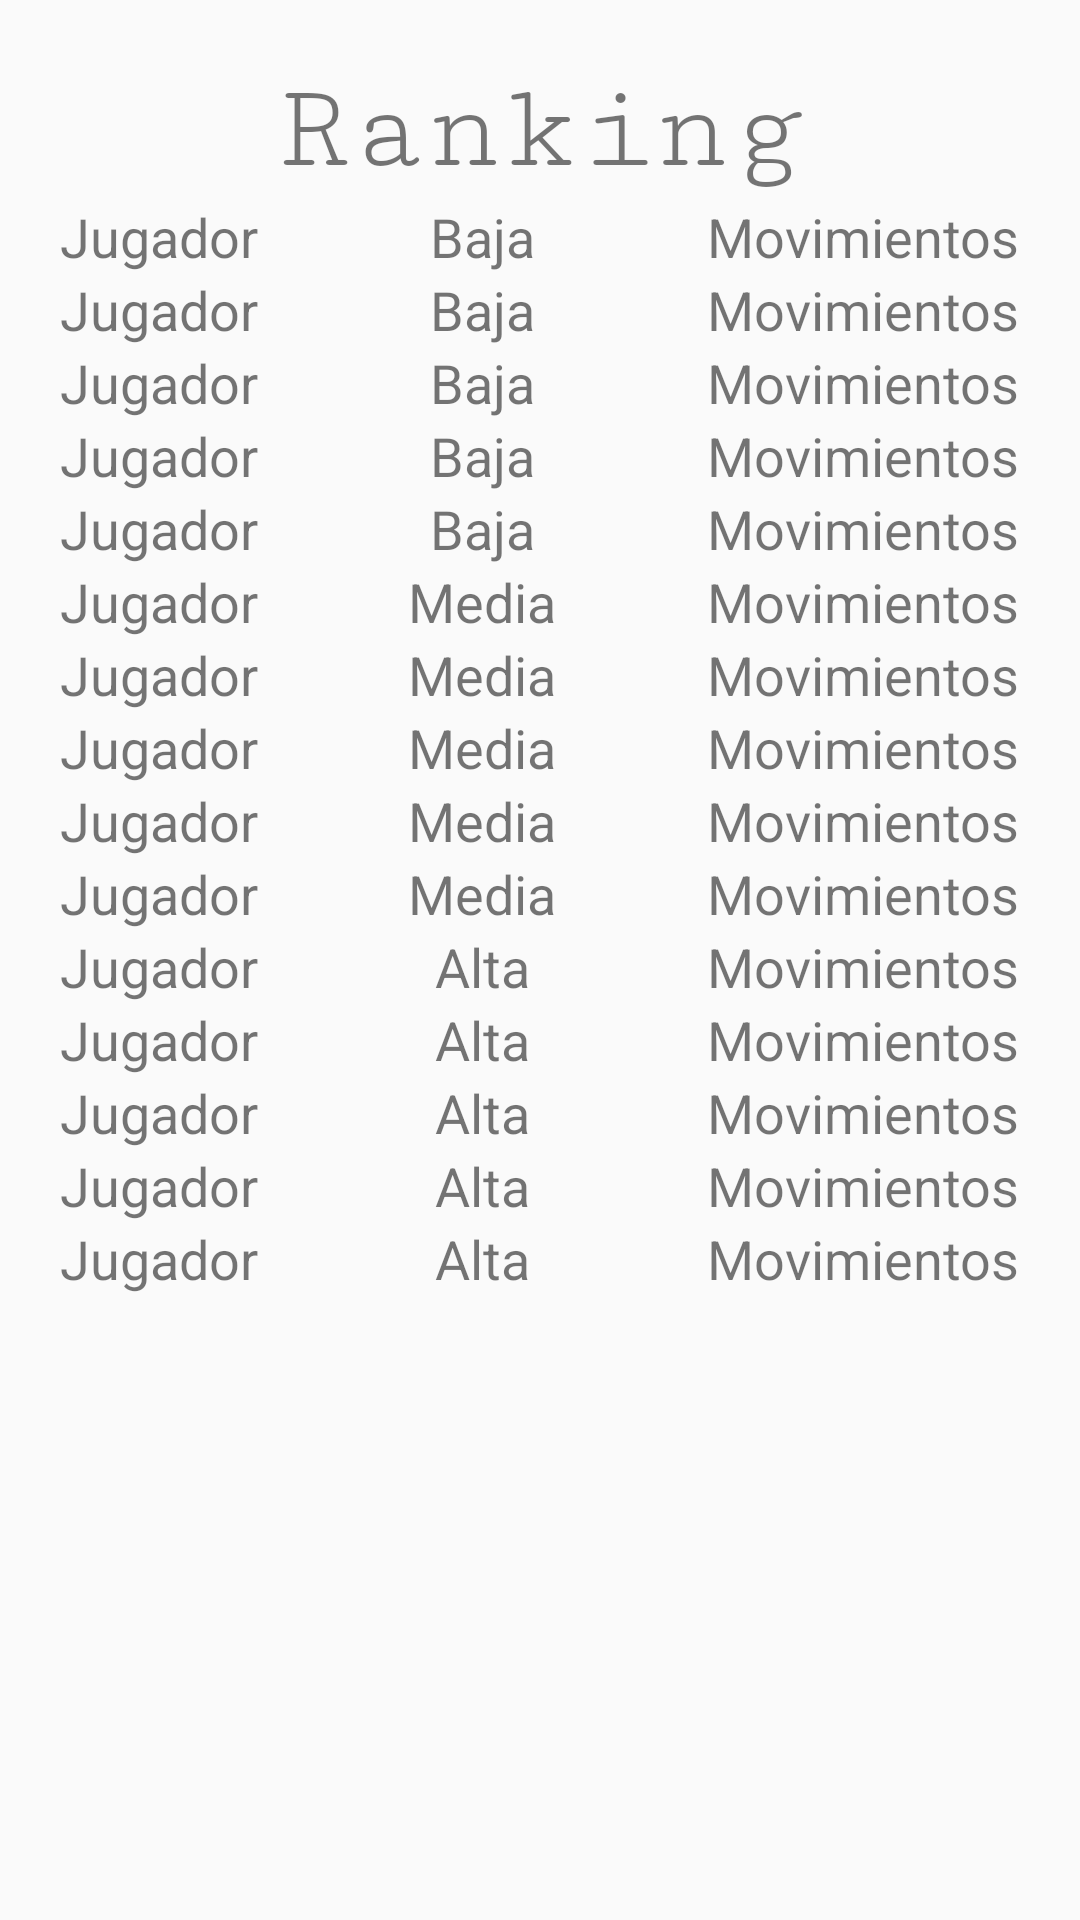

The Android layout XML behind this screen, and the referenced resources:
<!-- AndroidManifest.xml: application theme AppTheme -->
<!-- res/layout/activity_ranking.xml -->
<LinearLayout
    xmlns:android="http://schemas.android.com/apk/res/android"
    android:layout_width="match_parent"
    android:layout_height="match_parent"
    android:orientation="vertical">

    <ScrollView android:id="@+id/ScrollViewID"
        android:layout_width="fill_parent"
        android:layout_height="match_parent">

        <TableLayout
            android:layout_width="match_parent"
            android:layout_height="wrap_content"
            android:stretchColumns="1"
            android:padding="20sp">

            <TextView
                android:layout_width="wrap_content"
                android:layout_height="wrap_content"
                android:fontFamily="serif-monospace"
                android:text="Ranking"
                android:textAlignment="center"
                android:textSize="42dp" />

            <TableRow android:layout_width="match_parent">

                <TextView
                    android:id="@+id/jugador1"
                    android:text="Jugador"
                    android:textSize="18dp"/>

                <TextView
                    android:id="@+id/dificultad1"
                    android:text="@string/Baja"
                    android:textAlignment="center"
                    android:textSize="18dp"/>

                <TextView
                    android:id="@+id/movimientos1"
                    android:text="Movimientos"
                    android:textSize="18dp"/>
            </TableRow>

            <TableRow>

                <TextView
                    android:id="@+id/jugador2"
                    android:text="Jugador"
                    android:textSize="18dp"/>

                <TextView
                    android:id="@+id/dificultad2"
                    android:text="@string/Baja"
                    android:textAlignment="center"
                    android:textSize="18dp"/>

                <TextView
                    android:id="@+id/movimientos2"
                    android:text="Movimientos"
                    android:textSize="18dp"/>
            </TableRow>

            <TableRow>

                <TextView
                    android:id="@+id/jugador3"
                    android:text="Jugador"
                    android:textSize="18dp"/>

                <TextView
                    android:id="@+id/dificultad3"
                    android:text="@string/Baja"
                    android:textAlignment="center"
                    android:textSize="18dp"/>

                <TextView
                    android:id="@+id/movimientos3"
                    android:text="Movimientos"
                    android:textSize="18dp"/>
            </TableRow>

            <TableRow>

                <TextView
                    android:id="@+id/jugador4"
                    android:text="Jugador"
                    android:textSize="18dp"/>

                <TextView
                    android:id="@+id/dificultad4"
                    android:text="@string/Baja"
                    android:textAlignment="center"
                    android:textSize="18dp"/>

                <TextView
                    android:id="@+id/movimientos4"
                    android:text="Movimientos"
                    android:textSize="18dp"/>
            </TableRow>

            <TableRow>

                <TextView
                    android:id="@+id/jugador5"
                    android:text="Jugador"
                    android:textSize="18dp"/>

                <TextView
                    android:id="@+id/dificultad5"
                    android:text="@string/Baja"
                    android:textAlignment="center"
                    android:textSize="18dp"/>

                <TextView
                    android:id="@+id/movimientos5"
                    android:text="Movimientos"
                    android:textSize="18dp"/>
            </TableRow>

            <TableRow>

                <TextView
                    android:id="@+id/jugador6"
                    android:text="Jugador"
                    android:textSize="18dp"/>

                <TextView
                    android:id="@+id/dificultad6"
                    android:text="@string/Media"
                    android:textAlignment="center"
                    android:textSize="18dp"/>

                <TextView
                    android:id="@+id/movimientos6"
                    android:text="Movimientos"
                    android:textSize="18dp"/>
            </TableRow>

            <TableRow>

                <TextView
                    android:id="@+id/jugador7"
                    android:text="Jugador"
                    android:textSize="18dp"/>

                <TextView
                    android:id="@+id/dificultad7"
                    android:text="@string/Media"
                    android:textAlignment="center"
                    android:textSize="18dp"/>

                <TextView
                    android:id="@+id/movimientos7"
                    android:text="Movimientos"
                    android:textSize="18dp"/>
            </TableRow>

            <TableRow>

                <TextView
                    android:id="@+id/jugador8"
                    android:text="Jugador"
                    android:textSize="18dp"/>

                <TextView
                    android:id="@+id/dificultad8"
                    android:text="@string/Media"
                    android:textAlignment="center"
                    android:textSize="18dp"/>

                <TextView
                    android:id="@+id/movimientos8"
                    android:text="Movimientos"
                    android:textSize="18dp"/>
            </TableRow>

            <TableRow>

                <TextView
                    android:id="@+id/jugador9"
                    android:text="Jugador"
                    android:textSize="18dp"/>

                <TextView
                    android:id="@+id/dificultad9"
                    android:text="@string/Media"
                    android:textAlignment="center"
                    android:textSize="18dp"/>

                <TextView
                    android:id="@+id/movimientos9"
                    android:text="Movimientos"
                    android:textSize="18dp"/>
            </TableRow>

            <TableRow>

                <TextView
                    android:id="@+id/jugador10"
                    android:text="Jugador"
                    android:textSize="18dp"/>

                <TextView
                    android:id="@+id/dificultad10"
                    android:text="@string/Media"
                    android:textAlignment="center"
                    android:textSize="18dp"/>

                <TextView
                    android:id="@+id/movimientos10"
                    android:text="Movimientos"
                    android:textSize="18dp"/>
            </TableRow>

            <TableRow>

                <TextView
                    android:id="@+id/jugador11"
                    android:text="Jugador"
                    android:textSize="18dp"/>

                <TextView
                    android:id="@+id/dificultad11"
                    android:text="@string/Alta"
                    android:textAlignment="center"
                    android:textSize="18dp"/>

                <TextView
                    android:id="@+id/movimientos11"
                    android:text="Movimientos"
                    android:textSize="18dp"/>
            </TableRow>

            <TableRow>

                <TextView
                    android:id="@+id/jugador12"
                    android:text="Jugador"
                    android:textSize="18dp"/>

                <TextView
                    android:id="@+id/dificultad12"
                    android:text="@string/Alta"
                    android:textAlignment="center"
                    android:textSize="18dp"/>

                <TextView
                    android:id="@+id/movimientos12"
                    android:text="Movimientos"
                    android:textSize="18dp"/>
            </TableRow>

            <TableRow>

                <TextView
                    android:id="@+id/jugador13"
                    android:text="Jugador"
                    android:textSize="18dp"/>

                <TextView
                    android:id="@+id/dificultad13"
                    android:text="@string/Alta"
                    android:textAlignment="center"
                    android:textSize="18dp"/>

                <TextView
                    android:id="@+id/movimientos13"
                    android:text="Movimientos"
                    android:textSize="18dp"/>
            </TableRow>

            <TableRow>

                <TextView
                    android:id="@+id/jugador14"
                    android:text="Jugador"
                    android:textSize="18dp"/>

                <TextView
                    android:id="@+id/dificultad14"
                    android:text="@string/Alta"
                    android:textAlignment="center"
                    android:textSize="18dp"/>

                <TextView
                    android:id="@+id/movimientos14"
                    android:text="Movimientos"
                    android:textSize="18dp"/>
            </TableRow>

            <TableRow>

                <TextView
                    android:id="@+id/jugador15"
                    android:text="Jugador"
                    android:textSize="18dp"/>

                <TextView
                    android:id="@+id/dificultad15"
                    android:text="@string/Alta"
                    android:textAlignment="center"
                    android:textSize="18dp"/>

                <TextView
                    android:id="@+id/movimientos15"
                    android:text="Movimientos"
                    android:textSize="18dp"/>
            </TableRow>
        </TableLayout>
    </ScrollView>
</LinearLayout>
<!-- resources referenced by this layout -->
<resources>
  <string name="Alta">Alta</string>
  <string name="Baja">Baja</string>
  <string name="Media">Media</string>
  <style name="AppTheme" parent="Theme.AppCompat.Light.DarkActionBar">
          
          <item name="colorPrimary">@color/colorPrimary</item>
          <item name="colorPrimaryDark">@color/colorPrimaryDark</item>
          <item name="colorAccent">@color/colorAccent</item>
      </style>
  <color name="colorPrimary">#6200EE</color>
  <color name="colorPrimaryDark">#3700B3</color>
  <color name="colorAccent">#03DAC5</color>
</resources>
